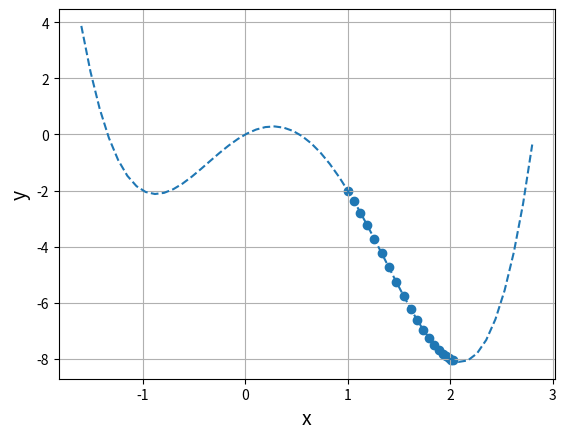

Python code for this plot:
import numpy as np
import matplotlib.pyplot as plt

def my_func(x):
    return x**4 - 2*x**3 - 3*x**2 + 2*x

def grad_func(x):
    return 4*x**3 - 6*x**2 - 6*x + 2

eta = 0.01
x = 1.0
record_x = []
record_y = []

for i in range(20):
    y = my_func(x)
    record_x.append(x)
    record_y.append(y)
    x -= eta * grad_func(x)

x_f = np.linspace(-1.6, 2.8)
y_f = my_func(x_f)

plt.plot(x_f, y_f, linestyle='dashed')
plt.scatter(record_x, record_y)

plt.xlabel('x', size=14)
plt.ylabel('y', size=14)
plt.grid()
plt.show()